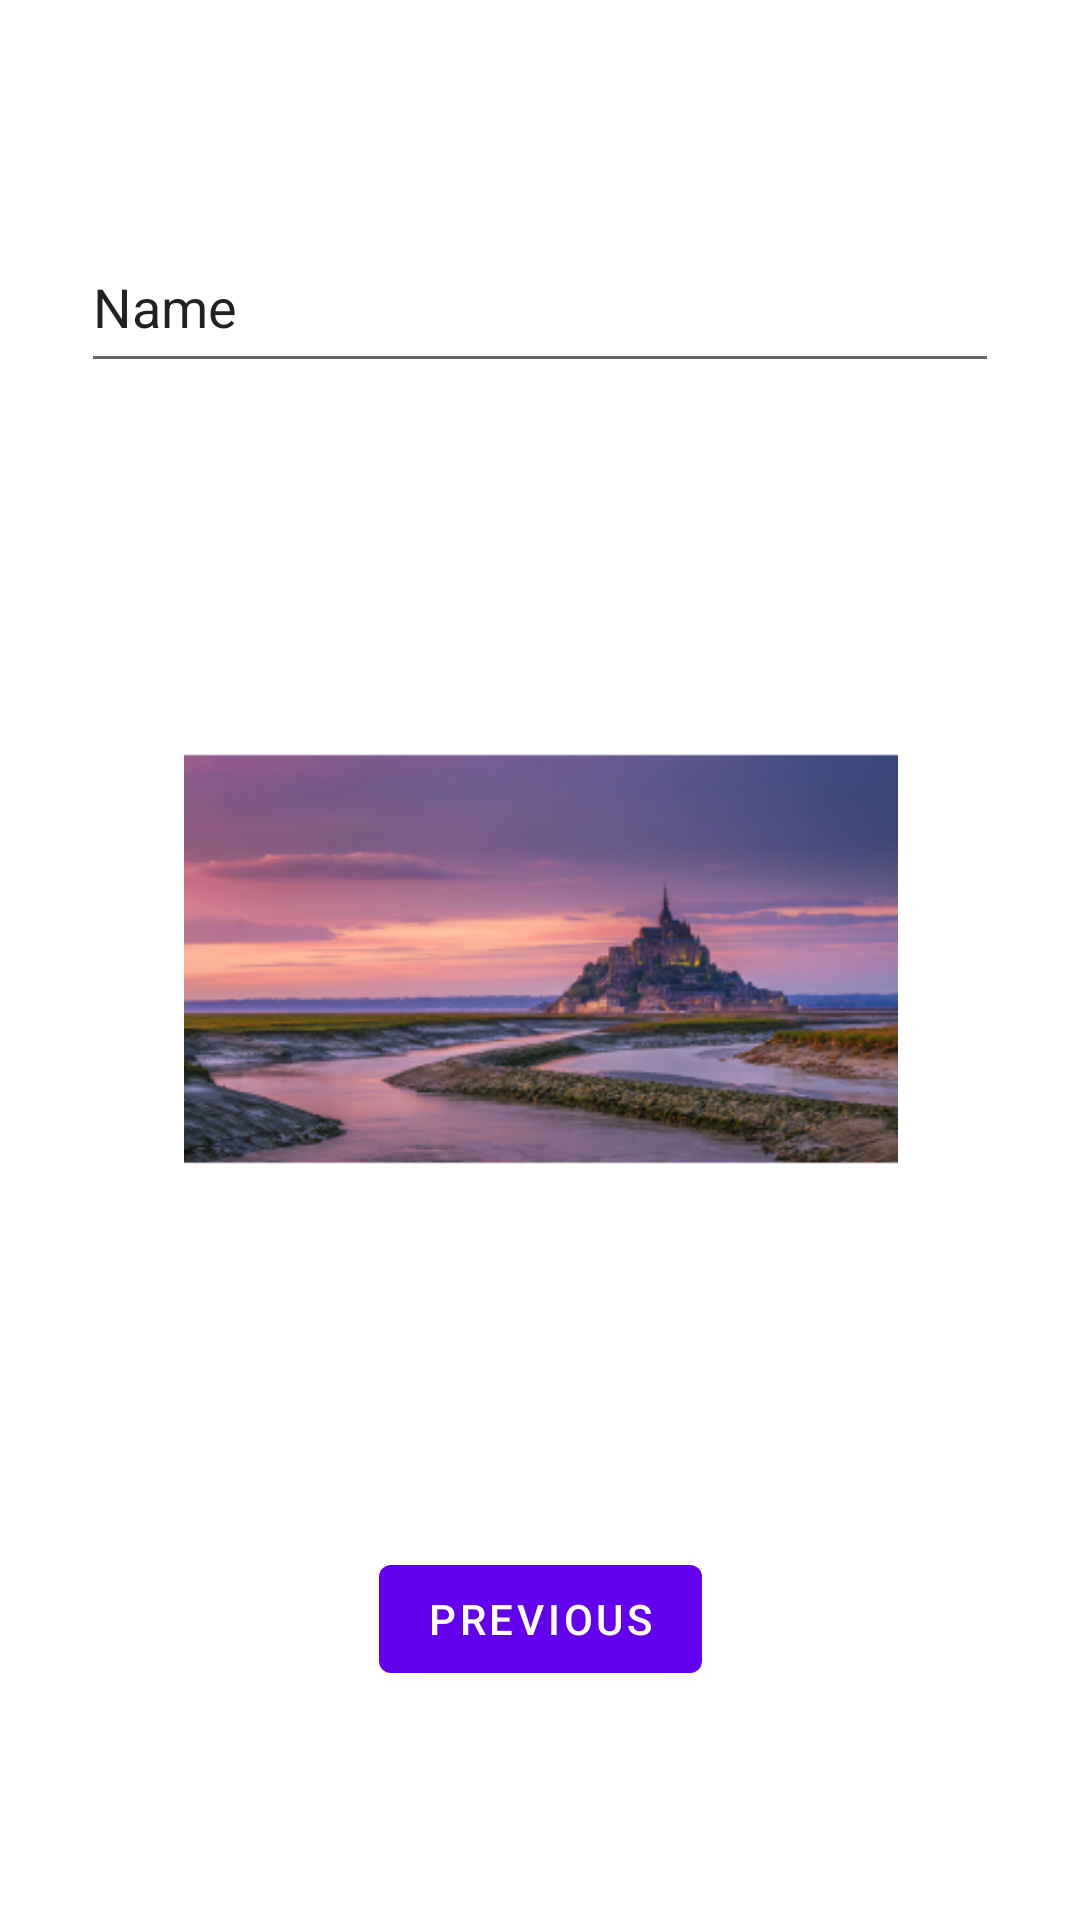

Android layout source for this screen:
<!-- AndroidManifest.xml: application theme Theme.AntibiogoInterview -->
<!-- res/layout/image_fragment.xml -->
<?xml version="1.0" encoding="utf-8"?>
<androidx.constraintlayout.widget.ConstraintLayout xmlns:android="http://schemas.android.com/apk/res/android"
    xmlns:app="http://schemas.android.com/apk/res-auto"
    xmlns:tools="http://schemas.android.com/tools"
    android:layout_width="match_parent"
    android:layout_height="match_parent"
    tools:context=".ImageRotationFragment">

    <Button
        android:id="@+id/button_second"
        android:layout_width="wrap_content"
        android:layout_height="wrap_content"
        android:text="@string/previous"
        app:layout_constraintBottom_toBottomOf="parent"
        app:layout_constraintEnd_toEndOf="parent"
        app:layout_constraintStart_toStartOf="parent"
        app:layout_constraintTop_toBottomOf="@+id/rotated_image" />

    <ImageView
        android:id="@+id/rotated_image"
        android:layout_width="277dp"
        android:layout_height="238dp"
        android:src="@mipmap/st_michel_foreground"
        app:layout_constraintBottom_toBottomOf="parent"
        app:layout_constraintEnd_toEndOf="parent"
        app:layout_constraintStart_toStartOf="parent"
        app:layout_constraintTop_toTopOf="parent" />

    <EditText
        android:id="@+id/LabelPageImage"
        android:layout_width="306dp"
        android:layout_height="54dp"
        android:ems="10"
        android:inputType="textPersonName"
        android:text="Name"
        app:layout_constraintBottom_toTopOf="@+id/rotated_image"
        app:layout_constraintEnd_toEndOf="parent"
        app:layout_constraintStart_toStartOf="parent"
        app:layout_constraintTop_toTopOf="parent" />

</androidx.constraintlayout.widget.ConstraintLayout>
<!-- resources referenced by this layout -->
<resources>
  <!-- mipmap st_michel_foreground: png bitmap (mipmap-hdpi, 36261 bytes) -->
  <string name="previous">Previous</string>
  <style name="Theme.AntibiogoInterview" parent="Theme.MaterialComponents.DayNight.DarkActionBar">
          
          <item name="colorPrimary">@color/purple_500</item>
          <item name="colorPrimaryVariant">@color/purple_700</item>
          <item name="colorOnPrimary">@color/white</item>
          
          <item name="colorSecondary">@color/teal_200</item>
          <item name="colorSecondaryVariant">@color/teal_700</item>
          <item name="colorOnSecondary">@color/black</item>
          
          <item name="android:statusBarColor" tools:targetApi="l">?attr/colorPrimaryVariant</item>
          
      </style>
  <!-- not gathered from this repository: default colours our renderer supplied (Android Studio template values) -->
  <color name="purple_500">#FF6200EE</color>
  <color name="purple_700">#FF3700B3</color>
  <color name="teal_200">#FF03DAC5</color>
  <color name="teal_700">#FF018786</color>
  <color name="black">#FF000000</color>
  <color name="white">#FFFFFFFF</color>
</resources>
